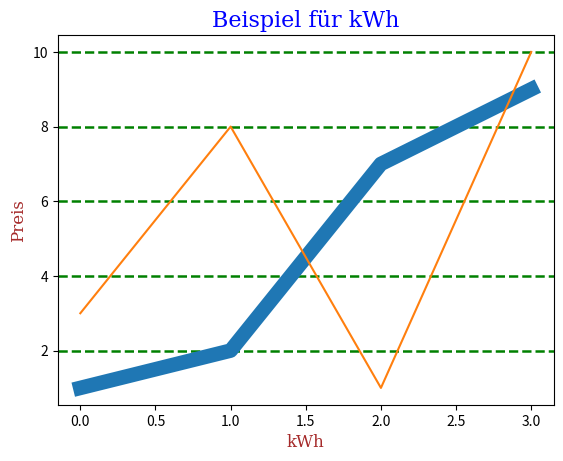

The matplotlib source for this figure:
import matplotlib.pyplot as plt
import numpy as np

y1 = np.array([1, 2, 7, 9])
y2 = np.array([3, 8, 1, 10])

design = {'color': 'green', 'linewidth': 1.8, 'linestyle': '--'}

plt.plot(y1, linewidth=10.5)
plt.plot(y2)

font1 = {'family': 'serif', 'color': "blue", 'size': 16}
font2 = {'family': 'serif', 'color': 'brown', 'size': 12}

plt.title("Beispiel für kWh", fontdict=font1)
plt.xlabel("kWh", fontdict=font2)
plt.ylabel("Preis", fontdict=font2)

# plt.grid()
plt.grid(axis='y', **design)

plt.show()